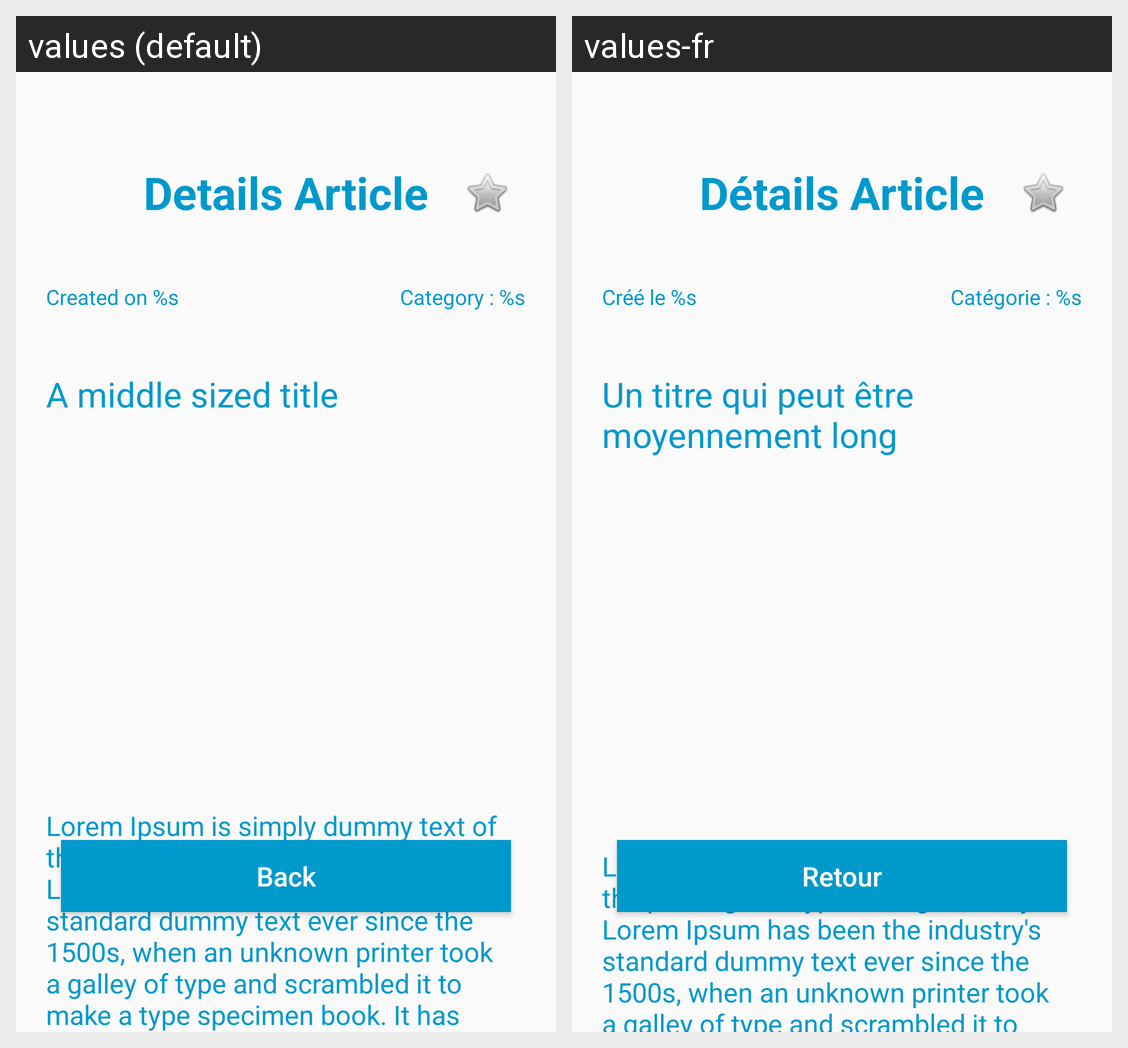

For this localized Android screen grid, give each drawn string resource with its value in every locale shown.
Android screen res/layout/fragment_details_article.xml rendered under 2 locales, left to right: values (default), values-fr. Device: Nexus 5 (rendered at 1080×1920; each locale shown at half size, 540×960, under a caption strip naming it); theme Theme.FeedArticlesJetpack.
Strings drawn on this screen, with the default value and each locale's value (text and hints the layout hard-codes, and strings that could not be matched under every locale, appear in the picture but are not listed):

details_article
  values: Details Article
  values-fr: Détails Article

created_on
  values: Created on %s
  values-fr: Créé le %s

category_s
  values: Category : %s
  values-fr: Catégorie : %s

mid_size_title
  values: A middle sized title
  values-fr: Un titre qui peut être moyennement long

large_size_description
  values: Lorem Ipsum is simply dummy text of the printing and typesetting industry. Lorem Ipsum has been the industry's standard dummy text ever since the 1500s, when an unknown printer took a galley of type and scrambled it to make a type specimen book. It has survived not only five centuries, but also the leap into electronic typesetting, remaining essentially unchanged. It was popularised in the 1960s …[clipped]
  values-fr: Lorem Ipsum is simply dummy text of the printing and typesetting industry. Lorem Ipsum has been the industry's standard dummy text ever since the 1500s, when an unknown printer took a galley of type and scrambled it to make a type specimen book. It has survived not only five centuries, but also the leap into electronic typesetting, remaining essentially unchanged. It was popularised in the 1960s …[clipped]

back
  values: Back
  values-fr: Retour
